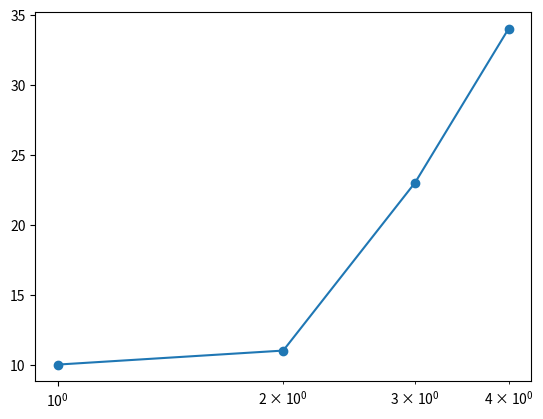

Source code (Python): (Note: this script raises an exception after producing the figure.)
import matplotlib.pyplot as plt
# Plotagem de gráfico comum (com linhas)
x = [1, 2, 3, 4]
y = [10, 11, 23, 34]
plt.plot(x, y)          # Sintaxe: plt.plot(eixo x, eixo y)
plt.show() 
# Plotagem de gráfico de dispersão
plt.scatter(x, y)
plt.show()

# Dependendo dos valores dos dados as vezes é mais interessante tratar um dos eixos na escala logaritmica
plt.xscale('log')       # <--- Mudança de escala do eixo X para escala log

# Sua principal função é ajudar a identificar o comportamento de padrões
plt.hist()             # <--- É importante leitura da documentação para definição dos parâmetros. (array, bins(quantidade de segmentos), range, ...)
plt.clf()              # <--- "Limpa" a imagem anterior, mas as duas podem aparecer, dá pra deixar uma por cima da outra

plt.plot(x, y)

plt.xlabel('x')             # <--- Adiciona legenda no eixo X
plt.ylabel('y')             # <--- Adiciona legenda no eixo Y
plt.title('Titulo')         # <--- Adiciona título
plt.xticks()                # <--- Troca a escala plt.xticks([1.0, 1.5, ...], [nova escala])
plt.grid()                  # <--- Mostra os grids
plt.text()                  # <--- Adiciona textos

plt.show()